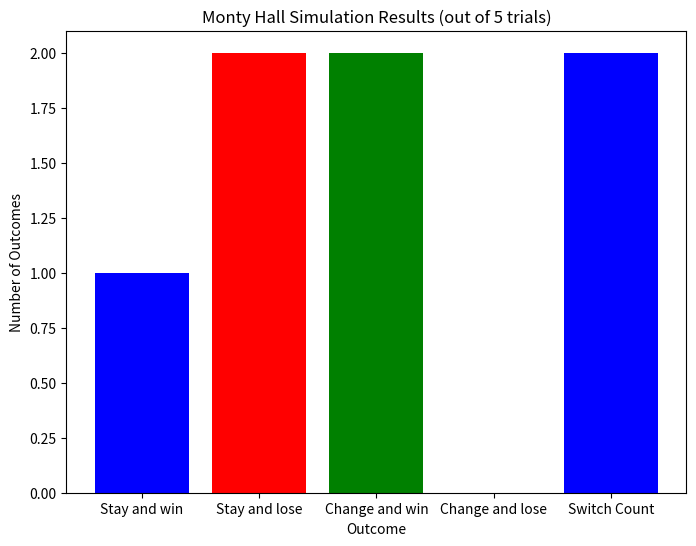

Reproduce this figure in Python.
import random
import matplotlib.pyplot as plt

# Function to simulate one round of the Monty Hall problem
def monty_hall(simulations):
    verbose_print_statements = True
    outcomes = {
        "Stay and win": 0,
        "Stay and lose": 0,
        "Change and win": 0,
        "Change and lose": 0,
        "Switch Count": 0
    }
    
    for _ in range(simulations):
        doors = [0, 1, 2]  # Three doors
        prize_door = random.choice(doors)  # The prize is behind one random door
        player_choice = random.choice(doors)  # Player randomly picks one door
        
        # Monty opens a losing door that's not the player's choice
        remaining_doors = []
        for door_to_open in doors:
            if door_to_open != player_choice and door_to_open != prize_door:
                remaining_doors.append(door_to_open)
        monty_opens = random.choice(remaining_doors)
        
        # Remaining door to switch to
        switch_choice = None
        for switch_option in doors:
            if switch_option != player_choice and switch_option != monty_opens:
                switch_choice = switch_option
        

        # decide to switch or not
        if random.choice([True, False]):  # Randomly decide whether to switch
            player_choice = switch_choice
            outcomes["Switch Count"] += 1
            # Determine outcomes for changing
            if player_choice == prize_door:
                outcomes["Change and win"] += 1
            else:
                outcomes["Change and lose"] += 1
        
        else:
            player_choice = player_choice
            
            # Determine outcomes for staying
            if player_choice == prize_door:
                outcomes["Stay and win"] += 1
            else:
                outcomes["Stay and lose"] += 1
        
        
        if verbose_print_statements:
            print(f"Prize door: {prize_door}, Player choice: {player_choice}, Monty opens: {monty_opens}, Switch choice: {switch_choice}, Switch count: {outcomes['Switch Count']}")
            print(f'Stay and win, \t Stay and lose, \t Change and win, \t Change and lose, \t Switch Count')
            print(f"{outcomes['Stay and win']}, \t\t {outcomes['Stay and lose']}, \t\t\t {outcomes['Change and win']}, \t\t\t {outcomes['Change and lose']}\t\t\t {outcomes['Switch Count']}")
    return outcomes

# Number of simulation trials
simulations = 5
results = monty_hall(simulations)

# Plotting the results
labels = list(results.keys())
values = list(results.values())

plt.figure(figsize=(8, 6))
plt.bar(labels, values, color=['blue', 'red', 'green', 'orange'])
plt.title(f'Monty Hall Simulation Results (out of {simulations} trials)')
plt.ylabel('Number of Outcomes')
plt.xlabel('Outcome')
plt.show()
